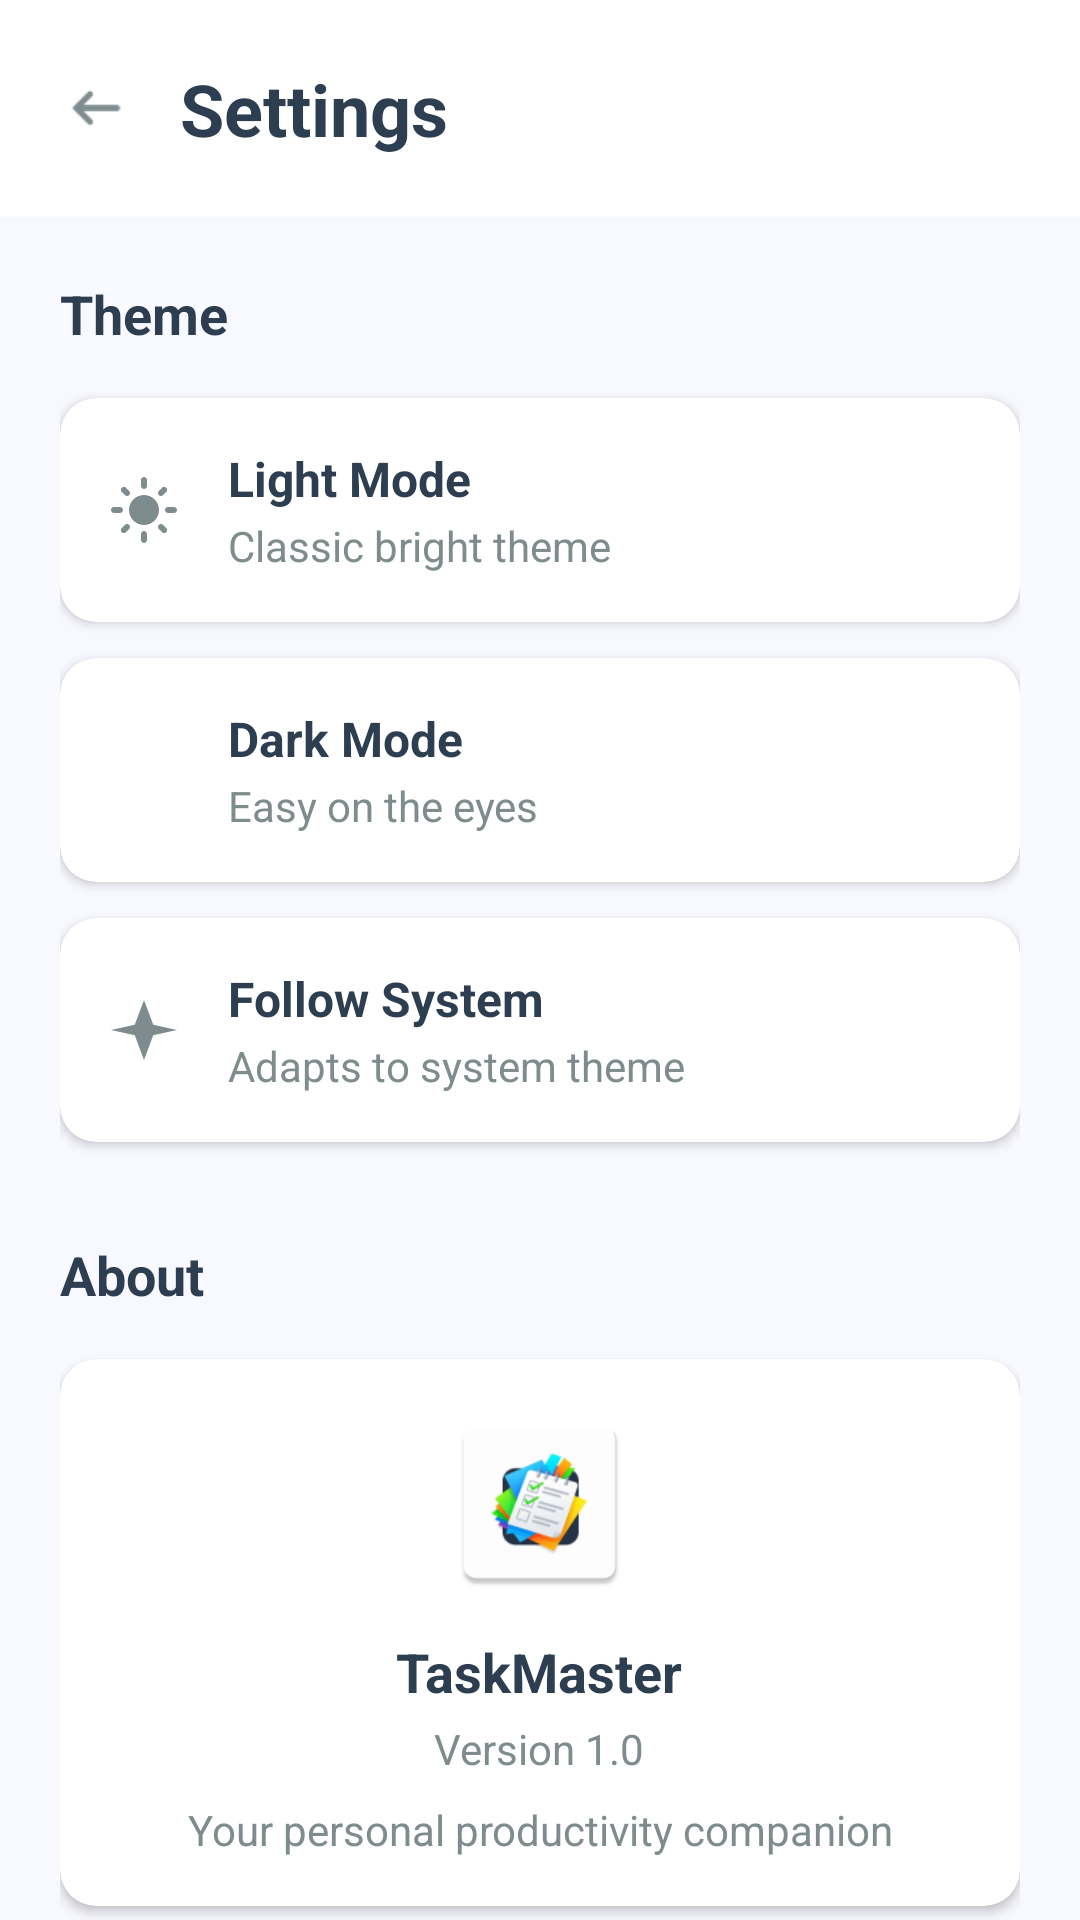

Produce the Android XML layout that renders to this screen, including the resource entries it uses.
<!-- AndroidManifest.xml: activity theme Theme.TaskMaster.NoActionBar -->
<!-- res/layout/activity_settings.xml -->
<?xml version="1.0" encoding="utf-8"?>
<LinearLayout
    xmlns:android="http://schemas.android.com/apk/res/android"
    xmlns:app="http://schemas.android.com/apk/res-auto"
    android:layout_width="match_parent"
    android:layout_height="match_parent"
    android:orientation="vertical"
    android:background="?attr/backgroundColor">

    
    <LinearLayout
        android:layout_width="match_parent"
        android:layout_height="wrap_content"
        android:orientation="horizontal"
        android:padding="20dp"
        android:gravity="center_vertical"
        android:background="?attr/surfaceColor">

        
        <ImageView
            android:id="@+id/iv_back"
            android:layout_width="24dp"
            android:layout_height="24dp"
            android:src="@drawable/ic_back"
            android:layout_marginEnd="16dp"
            android:clickable="true"
            android:focusable="true"
            android:background="?attr/selectableItemBackgroundBorderless"
            app:tint="?attr/iconTint" />

        
        <TextView
            style="@style/HeaderTextStyle"
            android:layout_width="0dp"
            android:layout_height="wrap_content"
            android:layout_weight="1"
            android:text="Settings" />

    </LinearLayout>

    
    <androidx.core.widget.NestedScrollView
        android:layout_width="match_parent"
        android:layout_height="match_parent"
        android:fillViewport="true">

        <LinearLayout
            android:layout_width="match_parent"
            android:layout_height="wrap_content"
            android:orientation="vertical"
            android:padding="20dp">

            
            <TextView
                style="@style/SubHeaderTextStyle"
                android:layout_width="wrap_content"
                android:layout_height="wrap_content"
                android:text="Theme"
                android:layout_marginBottom="16dp" />

            
            <androidx.cardview.widget.CardView
                android:id="@+id/cv_light_mode"
                style="@style/TaskCardStyle"
                android:layout_width="match_parent"
                android:layout_height="wrap_content"
                android:layout_marginBottom="12dp">

                <LinearLayout
                    android:layout_width="match_parent"
                    android:layout_height="wrap_content"
                    android:orientation="horizontal"
                    android:padding="16dp"
                    android:gravity="center_vertical">

                    
                    <ImageView
                        android:layout_width="24dp"
                        android:layout_height="24dp"
                        android:src="@drawable/ic_light_mode"
                        android:layout_marginEnd="16dp"
                        app:tint="?attr/iconTint" />

                    
                    <LinearLayout
                        android:layout_width="0dp"
                        android:layout_height="wrap_content"
                        android:layout_weight="1"
                        android:orientation="vertical">

                        <TextView
                            style="@style/BodyTextStyle"
                            android:layout_width="wrap_content"
                            android:layout_height="wrap_content"
                            android:text="Light Mode"
                            android:textStyle="bold" />

                        <TextView
                            style="@style/CaptionTextStyle"
                            android:layout_width="wrap_content"
                            android:layout_height="wrap_content"
                            android:text="Classic bright theme"
                            android:layout_marginTop="2dp" />

                    </LinearLayout>

                    
                    <ImageView
                        android:id="@+id/iv_light_check"
                        android:layout_width="20dp"
                        android:layout_height="20dp"
                        android:src="@drawable/ic_check"
                        android:visibility="gone"
                        app:tint="@color/purple_primary" />

                </LinearLayout>

            </androidx.cardview.widget.CardView>

            
            <androidx.cardview.widget.CardView
                android:id="@+id/cv_dark_mode"
                style="@style/TaskCardStyle"
                android:layout_width="match_parent"
                android:layout_height="wrap_content"
                android:layout_marginBottom="12dp">

                <LinearLayout
                    android:layout_width="match_parent"
                    android:layout_height="wrap_content"
                    android:orientation="horizontal"
                    android:padding="16dp"
                    android:gravity="center_vertical">

                    
                    <ImageView
                        android:layout_width="24dp"
                        android:layout_height="24dp"
                        android:src="@drawable/ic_dark_mode"
                        android:layout_marginEnd="16dp"
                        app:tint="?attr/iconTint" />

                    
                    <LinearLayout
                        android:layout_width="0dp"
                        android:layout_height="wrap_content"
                        android:layout_weight="1"
                        android:orientation="vertical">

                        <TextView
                            style="@style/BodyTextStyle"
                            android:layout_width="wrap_content"
                            android:layout_height="wrap_content"
                            android:text="Dark Mode"
                            android:textStyle="bold" />

                        <TextView
                            style="@style/CaptionTextStyle"
                            android:layout_width="wrap_content"
                            android:layout_height="wrap_content"
                            android:text="Easy on the eyes"
                            android:layout_marginTop="2dp" />

                    </LinearLayout>

                    
                    <ImageView
                        android:id="@+id/iv_dark_check"
                        android:layout_width="20dp"
                        android:layout_height="20dp"
                        android:src="@drawable/ic_check"
                        android:visibility="gone"
                        app:tint="@color/purple_primary" />

                </LinearLayout>

            </androidx.cardview.widget.CardView>

            
            <androidx.cardview.widget.CardView
                android:id="@+id/cv_system_mode"
                style="@style/TaskCardStyle"
                android:layout_width="match_parent"
                android:layout_height="wrap_content"
                android:layout_marginBottom="32dp">

                <LinearLayout
                    android:layout_width="match_parent"
                    android:layout_height="wrap_content"
                    android:orientation="horizontal"
                    android:padding="16dp"
                    android:gravity="center_vertical">

                    
                    <ImageView
                        android:layout_width="24dp"
                        android:layout_height="24dp"
                        android:src="@drawable/ic_auto_mode"
                        android:layout_marginEnd="16dp"
                        app:tint="?attr/iconTint" />

                    
                    <LinearLayout
                        android:layout_width="0dp"
                        android:layout_height="wrap_content"
                        android:layout_weight="1"
                        android:orientation="vertical">

                        <TextView
                            style="@style/BodyTextStyle"
                            android:layout_width="wrap_content"
                            android:layout_height="wrap_content"
                            android:text="Follow System"
                            android:textStyle="bold" />

                        <TextView
                            style="@style/CaptionTextStyle"
                            android:layout_width="wrap_content"
                            android:layout_height="wrap_content"
                            android:text="Adapts to system theme"
                            android:layout_marginTop="2dp" />

                    </LinearLayout>

                    
                    <ImageView
                        android:id="@+id/iv_system_check"
                        android:layout_width="20dp"
                        android:layout_height="20dp"
                        android:src="@drawable/ic_check"
                        android:visibility="gone"
                        app:tint="@color/purple_primary" />

                </LinearLayout>

            </androidx.cardview.widget.CardView>

            
            <TextView
                style="@style/SubHeaderTextStyle"
                android:layout_width="wrap_content"
                android:layout_height="wrap_content"
                android:text="About"
                android:layout_marginBottom="16dp" />

            
            <androidx.cardview.widget.CardView
                style="@style/TaskCardStyle"
                android:layout_width="match_parent"
                android:layout_height="wrap_content"
                android:layout_marginBottom="32dp">

                <LinearLayout
                    android:layout_width="match_parent"
                    android:layout_height="wrap_content"
                    android:orientation="vertical"
                    android:padding="16dp"
                    android:gravity="center">

                    
                    <ImageView
                        android:layout_width="64dp"
                        android:layout_height="64dp"
                        android:src="@mipmap/ic_launcher"
                        android:layout_marginBottom="12dp" />

                    
                    <TextView
                        style="@style/SubHeaderTextStyle"
                        android:layout_width="wrap_content"
                        android:layout_height="wrap_content"
                        android:text="TaskMaster"
                        android:layout_marginBottom="4dp" />

                    
                    <TextView
                        android:id="@+id/tv_app_version"
                        style="@style/CaptionTextStyle"
                        android:layout_width="wrap_content"
                        android:layout_height="wrap_content"
                        android:text="Version 1.0"
                        android:layout_marginBottom="8dp" />

                    
                    <TextView
                        style="@style/CaptionTextStyle"
                        android:layout_width="wrap_content"
                        android:layout_height="wrap_content"
                        android:text="Your personal productivity companion"
                        android:gravity="center" />

                </LinearLayout>

            </androidx.cardview.widget.CardView>

        </LinearLayout>

    </androidx.core.widget.NestedScrollView>

</LinearLayout>
<!-- resources referenced by this layout -->
<resources>
  <color name="purple_primary">#6C63FF</color>
  <!-- drawable ic_auto_mode (drawable) -->
  <vector xmlns:android="http://schemas.android.com/apk/res/android"
      android:width="24dp"
      android:height="24dp"
      android:viewportWidth="24"
      android:viewportHeight="24"
      android:tint="?attr/colorControlNormal">
      <path
          android:fillColor="@android:color/white"
          android:pathData="M12,2l3.09,8.26L23,12l-7.91,1.74L12,22l-3.09,-8.26L1,12l7.91,-1.74L12,2z"/>
  </vector>
  <!-- drawable ic_back: png bitmap (drawable, 426 bytes) -->
  <!-- drawable ic_light_mode: vector/xml drawable (drawable, 2027 chars, omitted) -->
  <!-- mipmap ic_launcher: webp bitmap (mipmap-hdpi, 2930 bytes) -->
  <style name="BodyTextStyle">
          <item name="android:textSize">16sp</item>
          <item name="android:textColor">?attr/textPrimary</item>
      </style>
  <style name="CaptionTextStyle">
          <item name="android:textSize">14sp</item>
          <item name="android:textColor">?attr/textSecondary</item>
      </style>
  <style name="HeaderTextStyle">
          <item name="android:textSize">24sp</item>
          <item name="android:textStyle">bold</item>
          <item name="android:textColor">?attr/textPrimary</item>
      </style>
  <style name="SubHeaderTextStyle">
          <item name="android:textSize">18sp</item>
          <item name="android:textStyle">bold</item>
          <item name="android:textColor">?attr/textPrimary</item>
      </style>
  <style name="TaskCardStyle" parent="Widget.MaterialComponents.CardView">
          <item name="cardBackgroundColor">?attr/surfaceColor</item>
          <item name="cardCornerRadius">12dp</item>
          <item name="cardElevation">2dp</item>
          <item name="android:clickable">true</item>
          <item name="android:focusable">true</item>
          <item name="android:foreground">?attr/selectableItemBackground</item>
      </style>
  <style name="Theme.TaskMaster.NoActionBar">
          <item name="windowActionBar">false</item>
          <item name="windowNoTitle">true</item>
      </style>
</resources>
